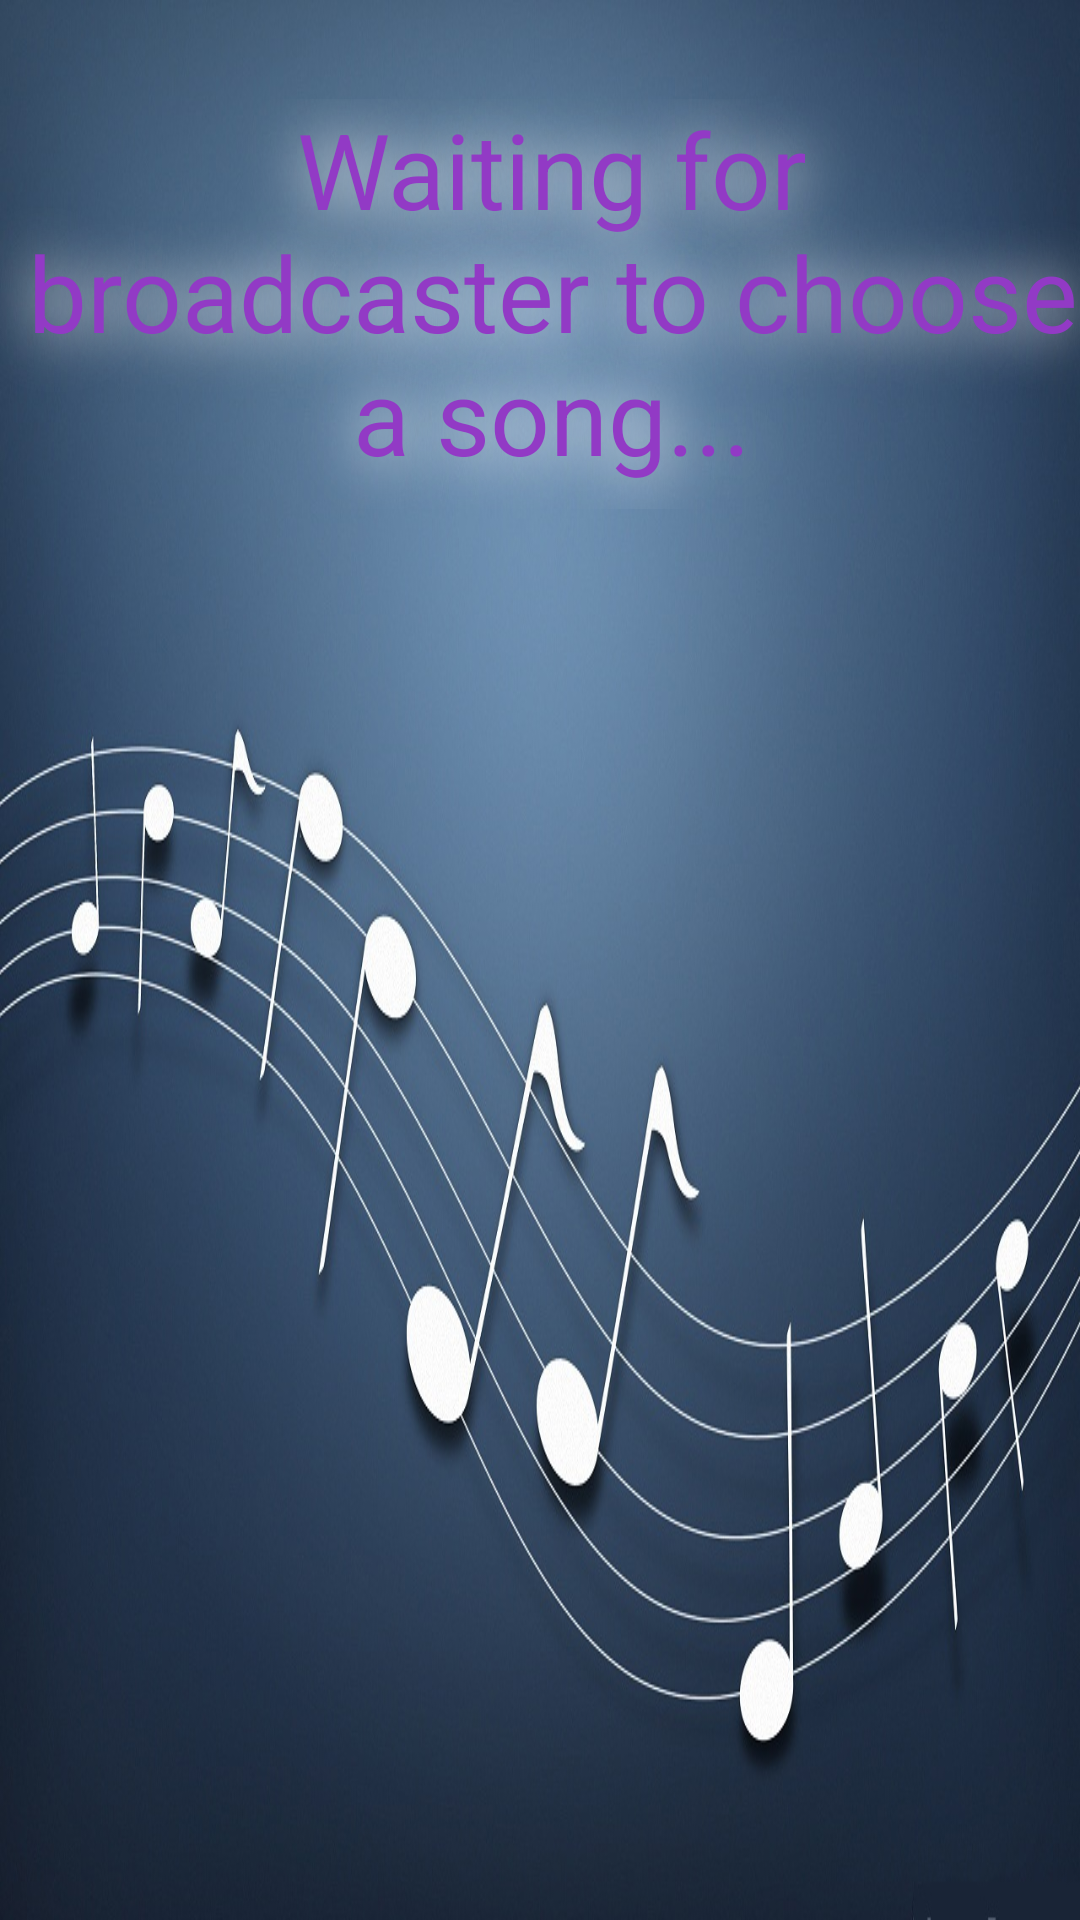

Here is an Android app screen rendered from its layout file. Give the layout XML and the strings, colors and styles it references.
<!-- AndroidManifest.xml: application theme ApplicationStyle -->
<!-- res/layout/activity_waiting_for_song.xml -->
<RelativeLayout xmlns:android="http://schemas.android.com/apk/res/android"
    xmlns:tools="http://schemas.android.com/tools"
    android:layout_width="match_parent"
    android:layout_height="match_parent"
    android:paddingBottom="@dimen/activity_vertical_margin"
    android:paddingLeft="@dimen/activity_horizontal_margin"
    android:paddingRight="@dimen/activity_horizontal_margin"
    android:paddingTop="@dimen/activity_vertical_margin"
    tools:context=".WaitingActivity" >

    <TextView
        android:id="@+id/wait_for_song"
        style="@style/slave_play_text_view"
        android:layout_width="wrap_content"
        android:layout_height="wrap_content"
        android:layout_alignParentTop="true"
        android:layout_centerHorizontal="true"
        android:layout_marginTop="33dp"
        android:text="@string/wait_for_song"
        android:textAppearance="?android:attr/textAppearanceMedium"
        android:textSize="35sp" />

</RelativeLayout>
<!-- resources referenced by this layout -->
<resources>
  <string name="wait_for_song">Waiting for broadcaster to choose a song...</string>
  <style name="slave_play_text_view" parent="@android:style/TextAppearance.Medium">
          <item name="android:paddingLeft">8dp</item>
          <item name="android:paddingBottom">8dp</item>
          <item name="android:textColor">#923ac5</item>
          <item name="android:shadowColor">#fff</item>
          <item name="android:shadowDx">1</item>
          <item name="android:shadowDy">1</item>
          <item name="android:shadowRadius">50</item>
          <item name="android:textSize">35sp</item>
          <item name="android:gravity">center</item>
      </style>
  <style name="ApplicationStyle" parent="android:Theme.NoTitleBar">
          <item name="android:buttonStyle">@style/button</item>
          <item name="android:windowBackground">@drawable/music_notes5</item>
      </style>
  <style name="button" parent="@android:style/Widget.Button">
          <item name="android:gravity">center_vertical|center_horizontal</item>
          <item name="android:textColor">#FFFFFFFF</item>
          <item name="android:shadowColor">#FF000000</item>
          <item name="android:shadowDx">0</item>
          <item name="android:shadowDy">-1</item>
          <item name="android:shadowRadius">0.2</item>
          <item name="android:textSize">16dip</item>
          <item name="android:textStyle">bold</item>
          <item name="android:background">@drawable/button</item>
          
          <item name="android:focusable">true</item>
          <item name="android:clickable">true</item>
      </style>
  <!-- drawable music_notes5: jpg bitmap (drawable-hdpi, 177953 bytes) -->
</resources>
